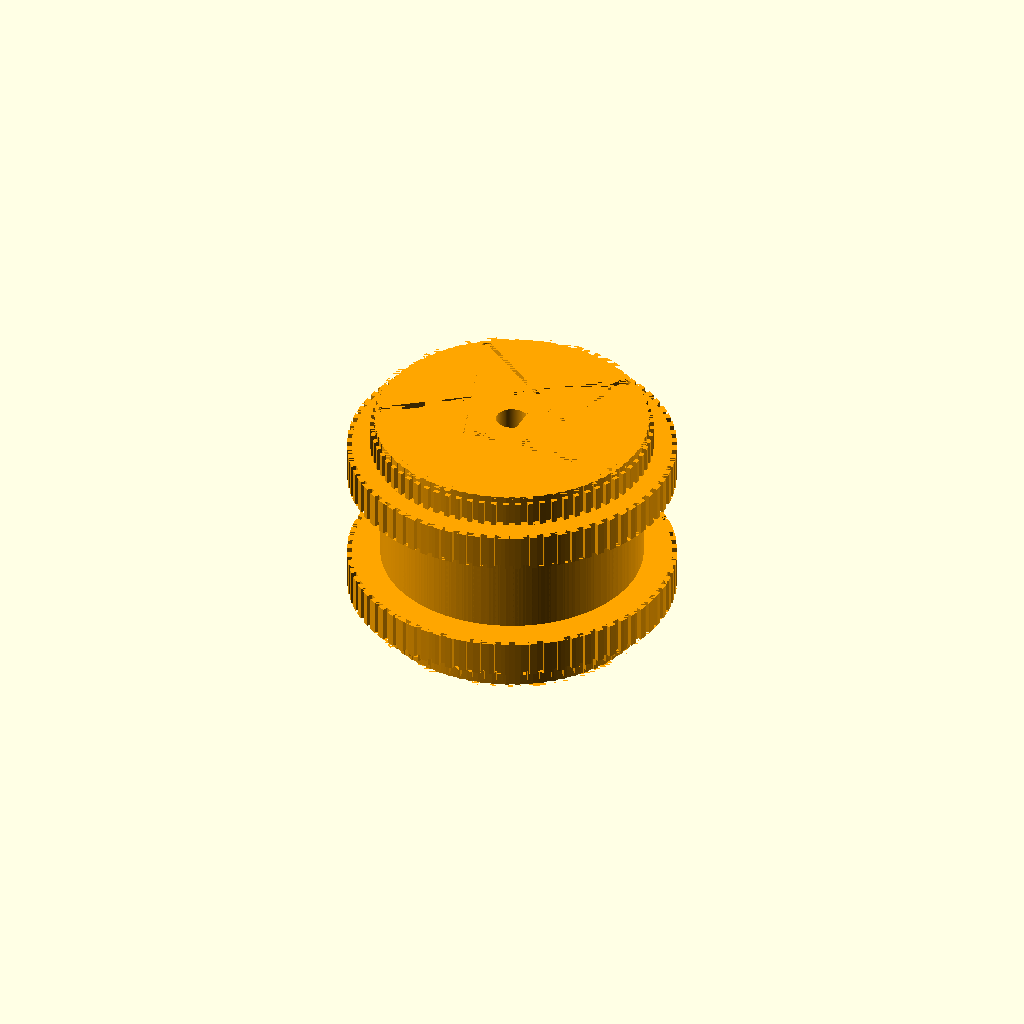
Cell 1: the model at its default parameters.
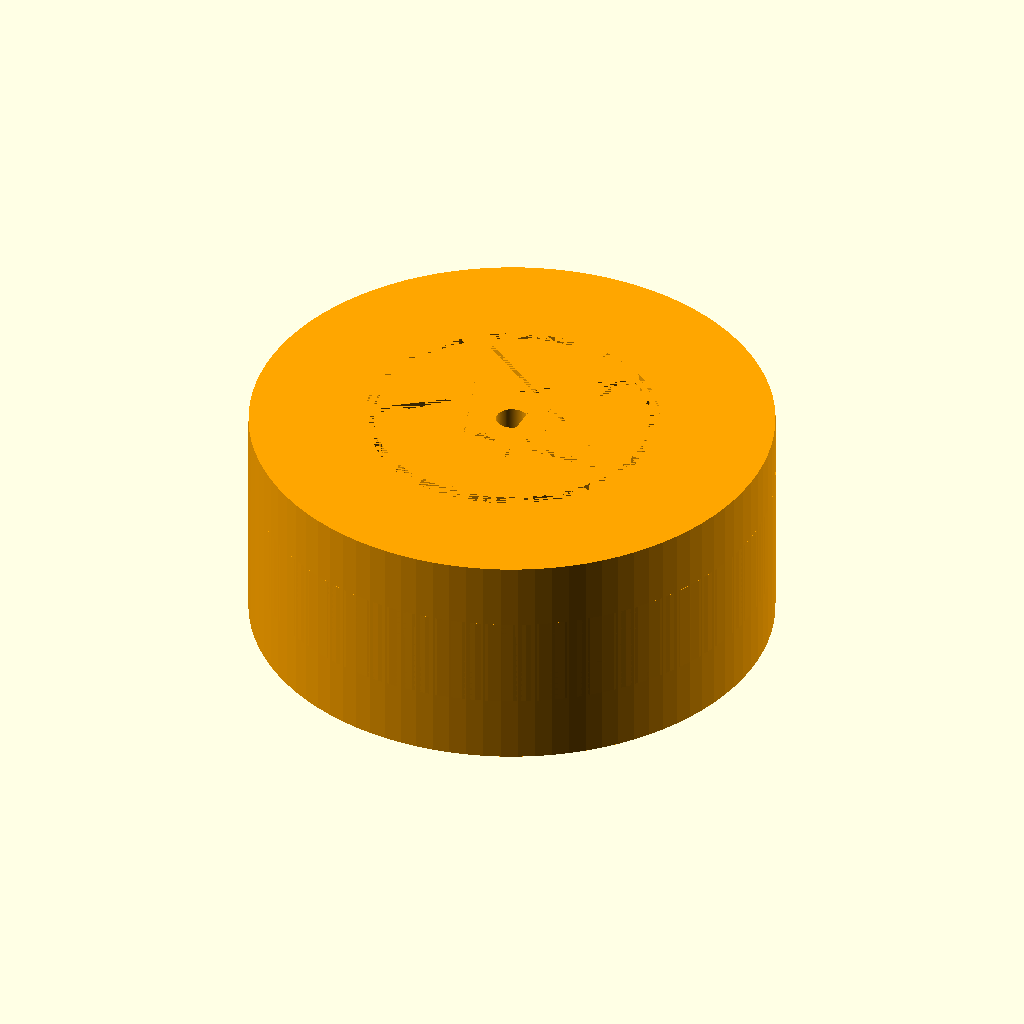
Cell 2: waist_diameter = 50.8 (everything else at default).
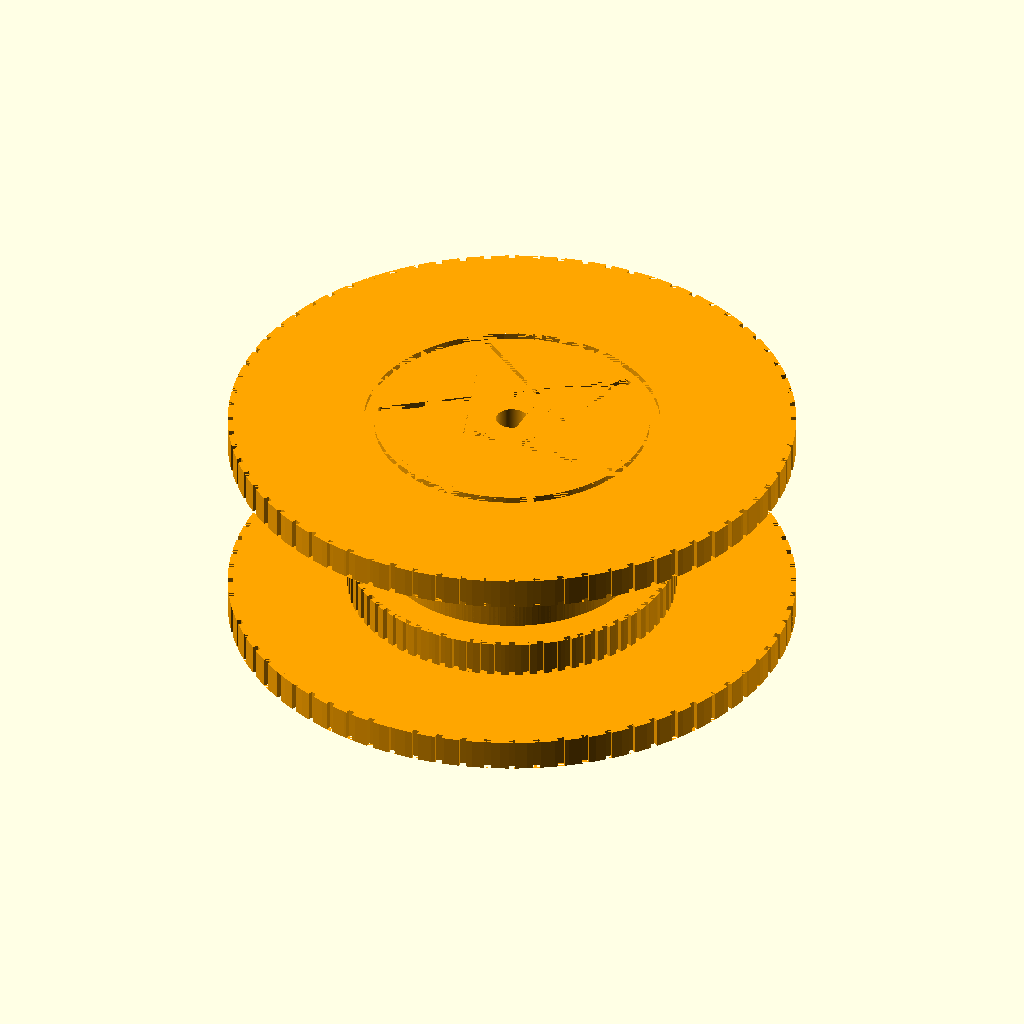
Cell 3 — outer_land_diameter set to 54.8, the other parameters unchanged.
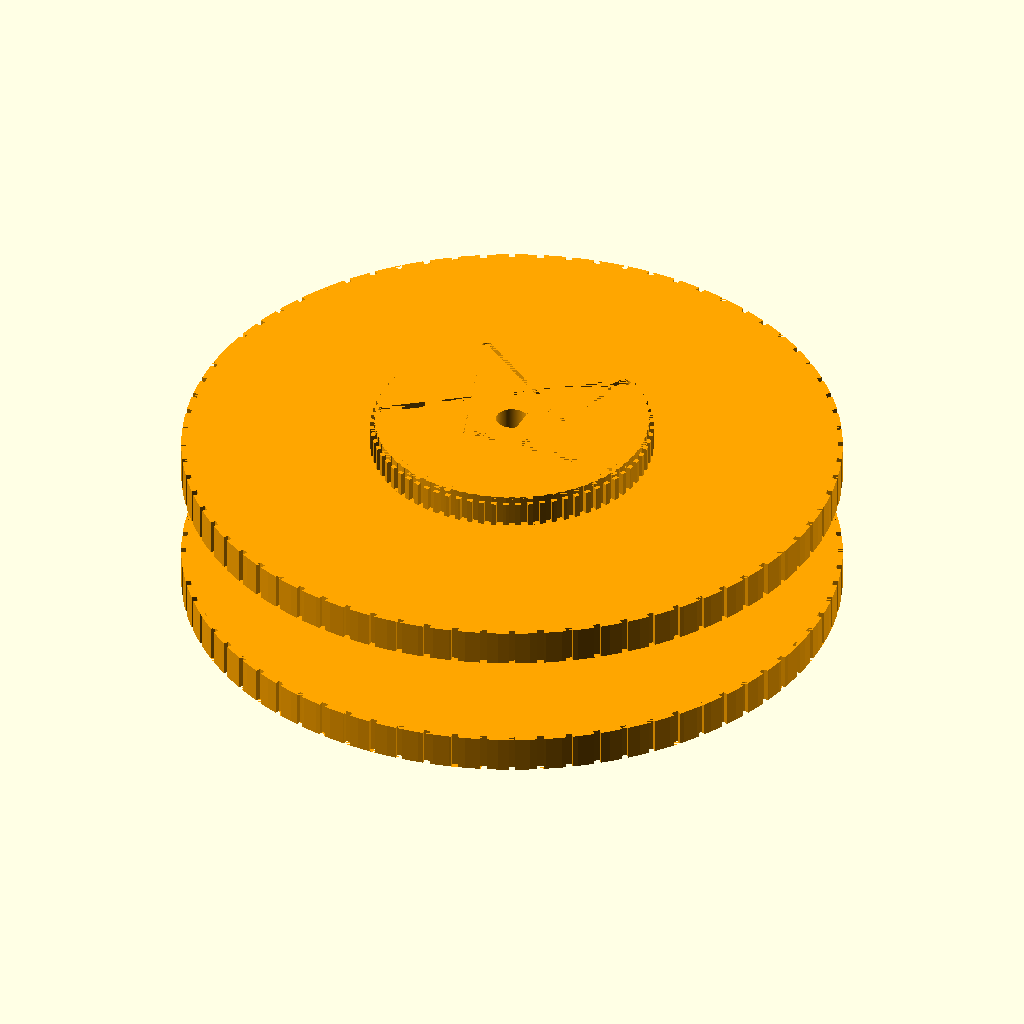
Cell 4: inner_ledge_diameter = 63.76 (everything else at default).
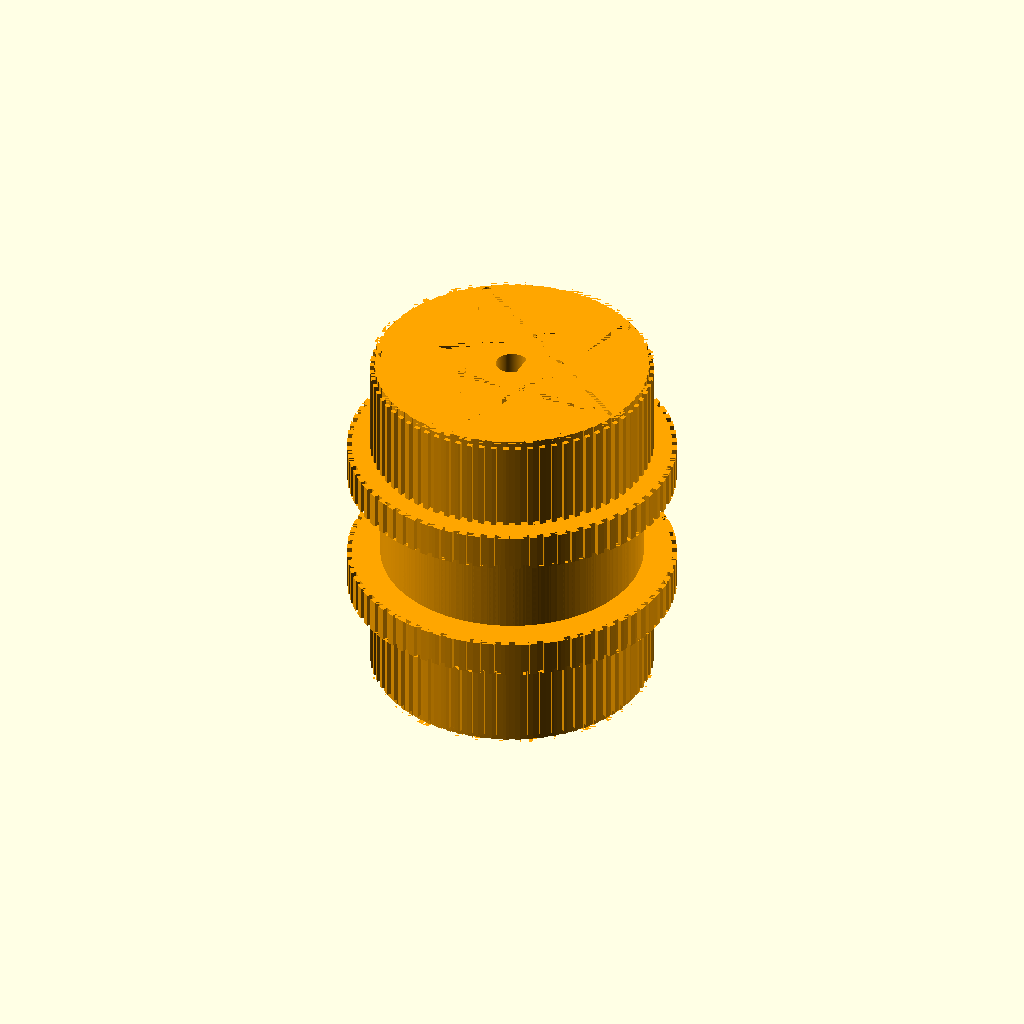
Cell 5 — seat_profile_width set to 13, the other parameters unchanged.
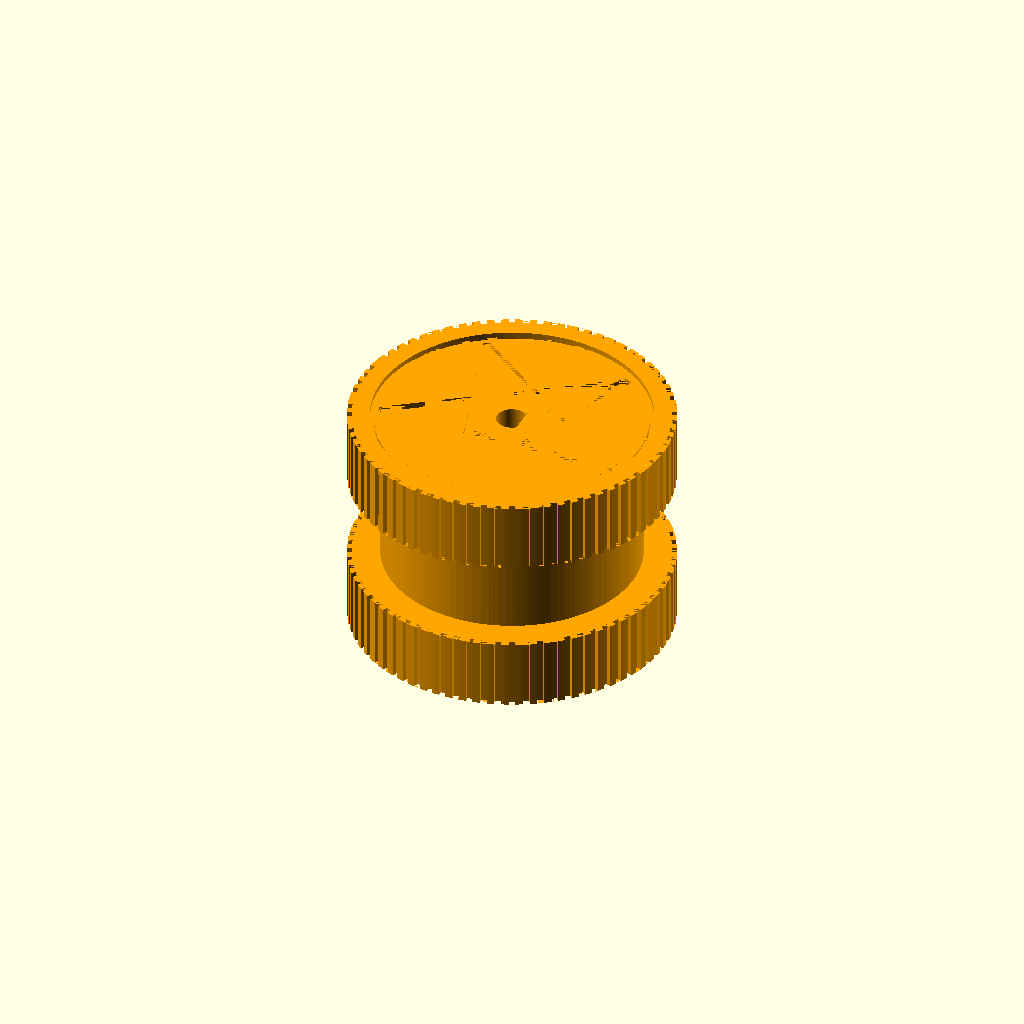
Cell 6 — inner_ledge_width set to 7, the other parameters unchanged.
One fixed orthographic camera (rotation 55°, 0°, 25°; colour scheme Cornfield) for every cell.
OpenSCAD source file Project Grace/ProjectGrace-DoubleTireWheel-V3.scad:
// Project Grace - V2 custom twin N-profile tire wheel for the N20 gearmotor.
// Square shoulders retain both tires; the reduced waist clears the pipe.

$fn = 96;

// Tire-seat profile: 27.4 mm outer lands and 31.88 mm retaining ledges.
waist_diameter = 25.4;
outer_land_diameter = 27.4;
inner_ledge_diameter = 31.88;
seat_profile_width = 6.5;
inner_ledge_width = 3.5;
outer_land_width = seat_profile_width - inner_ledge_width;
waist_width = 9;
wheel_width = 2 * seat_profile_width + waist_width;
coin_edge_groove_count = 72;
coin_edge_groove_depth = 0.5;
coin_edge_groove_width = 0.65;
coin_edge_end_margin = 0;
side_emblem_radius = 14.3;
side_emblem_line_width = 1.0;
side_emblem_depth = 0.6;
pentagram_radius = 12.5;

// Measured D-shaft: 2.85 mm circular diameter and 2.3 mm from the flat
// to the opposite round edge. A small allowance keeps the printed bore usable.
shaft_diameter = 2.85;
shaft_clearance = 0.25;
shaft_flat_to_round = 2.3;
shaft_flat_from_center = shaft_flat_to_round - shaft_diameter / 2 + shaft_clearance / 2;

module d_shaft_bore() {
    bore_diameter = shaft_diameter + shaft_clearance;
    bore_radius = bore_diameter / 2;

    difference() {
        cylinder(d = bore_diameter, h = wheel_width + 2, center = true);
        translate([shaft_flat_from_center, -bore_radius - 1, -wheel_width / 2 - 2])
            cube([bore_radius + 2, 2 * bore_radius + 2, wheel_width + 4]);
    }
}

module twin_n_profile_tire_seats() {
    waist_radius = waist_diameter / 2;
    outer_land_radius = outer_land_diameter / 2;
    inner_ledge_radius = inner_ledge_diameter / 2;
    half_width = wheel_width / 2;
    waist_half_width = waist_width / 2;
    inner_ledge_outer_z = waist_half_width + inner_ledge_width;

    // Each tire spans a flat outer land and a raised inner ledge, forming an N seat.
    rotate_extrude($fn = 128)
        polygon(points = [
            [0, -half_width],
            [outer_land_radius, -half_width],
            [outer_land_radius, -inner_ledge_outer_z],
            [inner_ledge_radius, -inner_ledge_outer_z],
            [inner_ledge_radius, -waist_half_width],
            [waist_radius, -waist_half_width],
            [waist_radius, waist_half_width],
            [inner_ledge_radius, waist_half_width],
            [inner_ledge_radius, inner_ledge_outer_z],
            [outer_land_radius, inner_ledge_outer_z],
            [outer_land_radius, half_width],
            [0, half_width]
        ]);
}

module coin_edge_band_relief(radius, center_offset, band_width) {
    for (side = [-1, 1])
        for (index = [0 : coin_edge_groove_count - 1])
            rotate([0, 0, index * 360 / coin_edge_groove_count])
                translate([
                    radius - coin_edge_groove_depth / 2 + 0.02,
                    0,
                    side * center_offset
                ])
                    cube([
                        coin_edge_groove_depth + 0.04,
                        coin_edge_groove_width,
                        band_width - 2 * coin_edge_end_margin
                    ], center = true);
}

module coin_edge_reliefs() {
    inner_ledge_center_offset = waist_width / 2 + inner_ledge_width / 2;
    outer_land_center_offset = waist_width / 2 + inner_ledge_width + outer_land_width / 2;

    // Texture both the smaller outside land and the larger tire-retaining ledge.
    coin_edge_band_relief(
        inner_ledge_diameter / 2,
        inner_ledge_center_offset,
        inner_ledge_width
    );
    coin_edge_band_relief(
        outer_land_diameter / 2,
        outer_land_center_offset,
        outer_land_width
    );
}

function pentagram_point(index) = [
    pentagram_radius * cos(-90 + 72 * index),
    pentagram_radius * sin(-90 + 72 * index)
];

module pentagram_side_emblem_2d() {
    path_order = [0, 2, 4, 1, 3, 0];

    union() {
        difference() {
            circle(r = side_emblem_radius, $fn = 64);
            circle(r = side_emblem_radius - side_emblem_line_width, $fn = 64);
        }

        for (edge = [0 : 4])
            hull() {
                translate(pentagram_point(path_order[edge]))
                    circle(d = side_emblem_line_width, $fn = 16);
                translate(pentagram_point(path_order[edge + 1]))
                    circle(d = side_emblem_line_width, $fn = 16);
            }
    }
}

module double_tire_wheel_v2() {
    difference() {
        union() {
            twin_n_profile_tire_seats();
            // Continuous waist core keeps both N-profile tire seats joined.
            cylinder(d = waist_diameter, h = wheel_width, center = true);
        }

        d_shaft_bore();
        coin_edge_reliefs();

        translate([0, 0, wheel_width / 2 - side_emblem_depth])
            linear_extrude(height = side_emblem_depth)
                pentagram_side_emblem_2d();
        mirror([0, 0, 1])
            translate([0, 0, wheel_width / 2 - side_emblem_depth])
                linear_extrude(height = side_emblem_depth)
                    pentagram_side_emblem_2d();
    }
}

color("orange")
    double_tire_wheel_v2();
Parameter table extracted from the source (name, type, default, range or options):
waist_diameter: number, default 25.4
outer_land_diameter: number, default 27.4
inner_ledge_diameter: number, default 31.88
seat_profile_width: number, default 6.5
inner_ledge_width: number, default 3.5
waist_width: number, default 9
coin_edge_groove_count: number, default 72
coin_edge_groove_depth: number, default 0.5
coin_edge_groove_width: number, default 0.65
coin_edge_end_margin: number, default 0
side_emblem_radius: number, default 14.3
side_emblem_line_width: number, default 1
side_emblem_depth: number, default 0.6
pentagram_radius: number, default 12.5
shaft_diameter: number, default 2.85
shaft_clearance: number, default 0.25
shaft_flat_to_round: number, default 2.3
